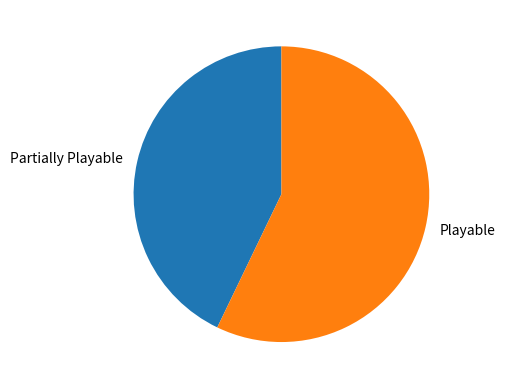

Reproduce this figure in Python.
import sys
import matplotlib

matplotlib.use("Agg")


import matplotlib.pyplot as plt
import numpy as np

# Credit: https://www.w3schools.com/python/matplotlib_pie_charts.asp

y = np.array([3, 4])
mylabels = ["Partially Playable", "Playable"]

plt.pie(y, labels=mylabels, startangle=90)
plt.show()

plt.savefig(sys.stdout.buffer)
sys.stdout.flush()
